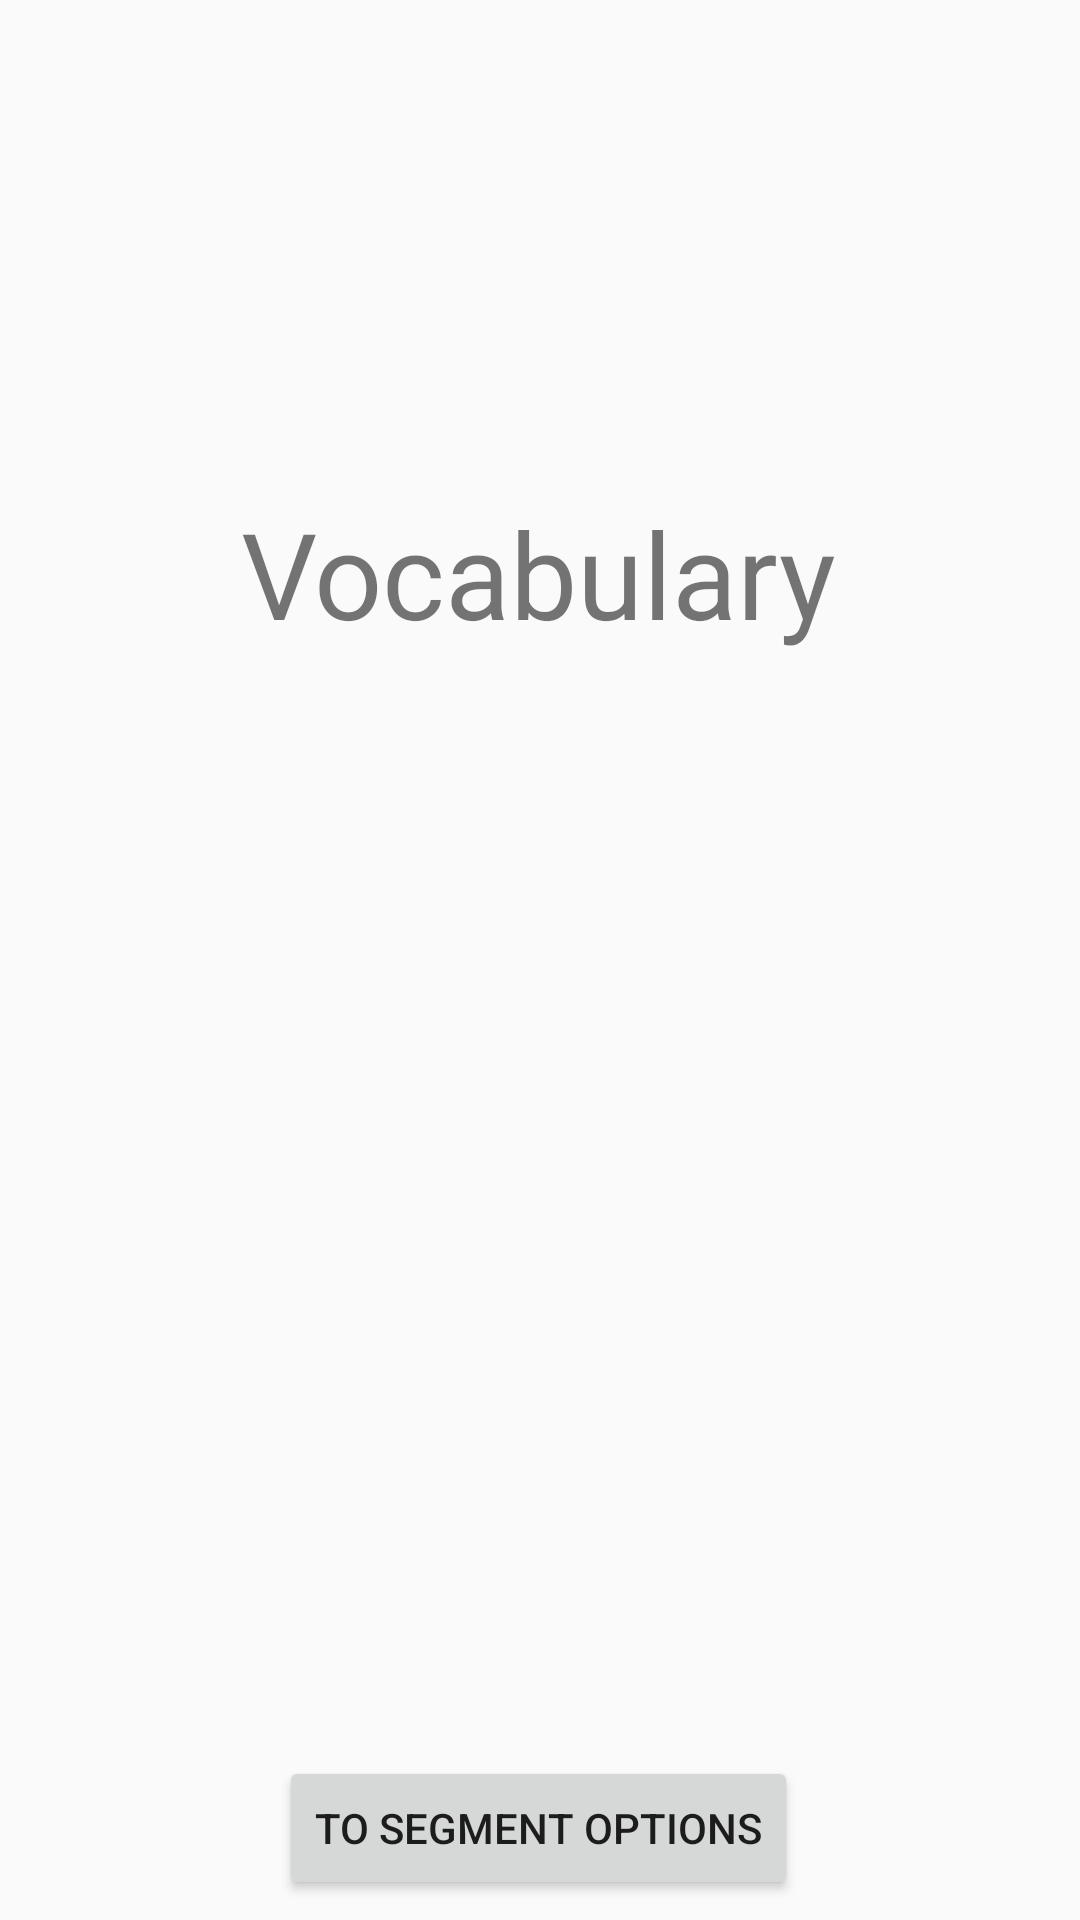

Android layout source for this screen:
<!-- AndroidManifest.xml: application theme ThemeDark -->
<!-- res/layout/activity_vocab.xml -->
<?xml version="1.0" encoding="utf-8"?>
<androidx.constraintlayout.widget.ConstraintLayout xmlns:android="http://schemas.android.com/apk/res/android"
    xmlns:app="http://schemas.android.com/apk/res-auto"
    xmlns:tools="http://schemas.android.com/tools"
    android:layout_width="match_parent"
    android:layout_height="match_parent"
    tools:context=".VocabActivity">

    <TextView
        android:id="@+id/textTitle"
        android:layout_width="0dp"
        android:layout_height="wrap_content"
        android:fontFamily="sans-serif-black"
        android:gravity="center"
        android:text=""
        android:textAllCaps="false"
        android:textSize="50sp"
        android:textStyle="bold"
        app:layout_constraintBottom_toBottomOf="parent"
        app:layout_constraintEnd_toEndOf="parent"
        app:layout_constraintHorizontal_bias="0.0"
        app:layout_constraintStart_toStartOf="parent"
        app:layout_constraintTop_toTopOf="parent"
        app:layout_constraintVertical_bias="0.0" />


    <TextView
        android:id="@+id/textView2"
        android:layout_width="wrap_content"
        android:layout_height="wrap_content"
        android:text="@string/vocabulary"
        android:textSize="40sp"
        app:layout_constraintBottom_toBottomOf="parent"
        app:layout_constraintEnd_toEndOf="parent"
        app:layout_constraintHorizontal_bias="0.497"
        app:layout_constraintStart_toStartOf="parent"
        app:layout_constraintTop_toTopOf="parent"
        app:layout_constraintVertical_bias="0.28" />

    <Button
        android:id="@+id/btnSegment"
        android:layout_width="wrap_content"
        android:layout_height="wrap_content"
        android:text="@string/to_segment_options"
        app:layout_constraintBottom_toBottomOf="parent"
        app:layout_constraintEnd_toEndOf="parent"
        app:layout_constraintHorizontal_bias="0.498"
        app:layout_constraintStart_toStartOf="parent"
        app:layout_constraintTop_toTopOf="parent"
        app:layout_constraintVertical_bias="0.989" />

    <androidx.recyclerview.widget.RecyclerView
        android:id="@+id/recyclerView"
        android:layout_width="342dp"
        android:layout_height="354dp"
        app:layout_constraintBottom_toTopOf="@+id/btnSegment"
        app:layout_constraintEnd_toEndOf="parent"
        app:layout_constraintStart_toStartOf="parent"
        app:layout_constraintTop_toBottomOf="@+id/textView2" />


</androidx.constraintlayout.widget.ConstraintLayout>
<!-- resources referenced by this layout -->
<resources>
  <string name="to_segment_options">To Segment Options</string>
  <string name="vocabulary">Vocabulary</string>
  <style name="ThemeDark" parent="Theme.AppCompat.DayNight">
          
          <item name="colorPrimaryDark">#1976D2</item>
          <item name="colorAccent">#FF4081</item>
      </style>
</resources>
